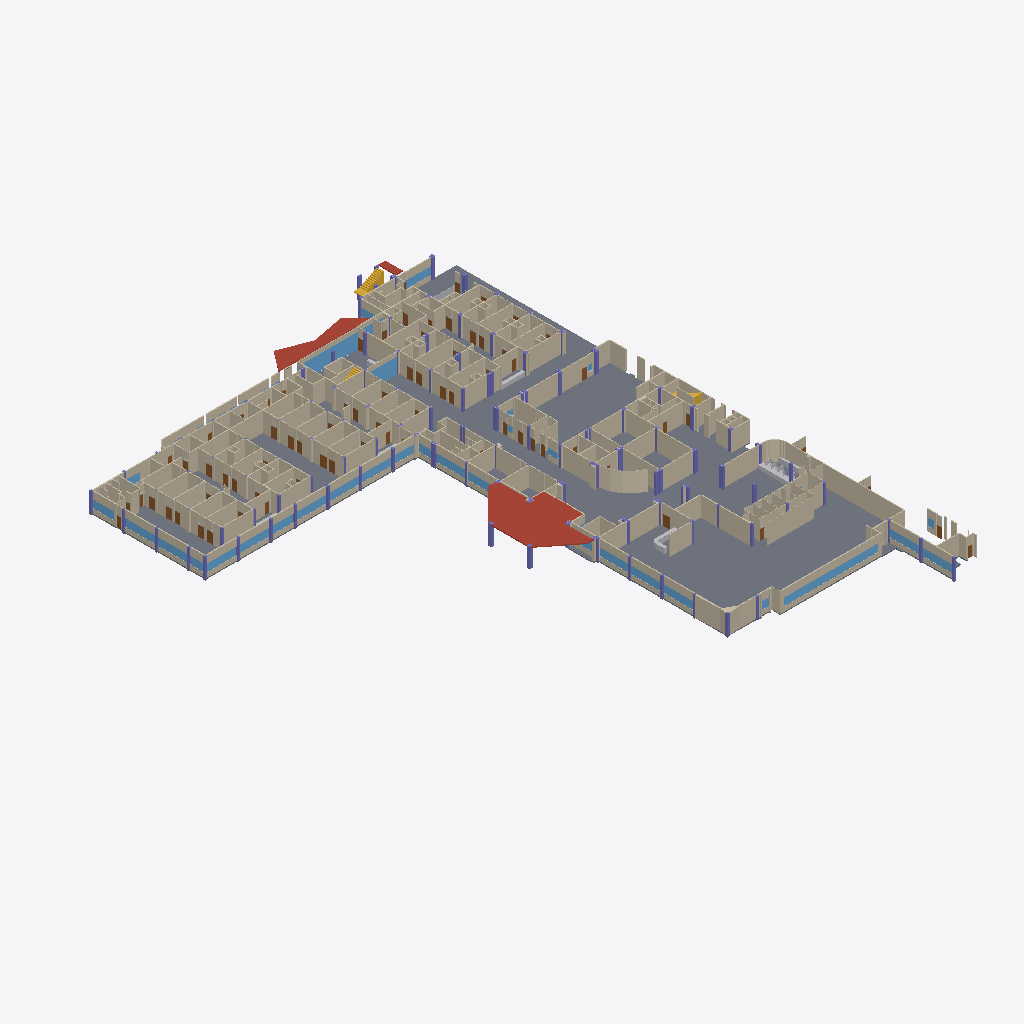
Isometric view of an IFC building model (IFC-SPF (STEP), schema IFC4, length unit metre), seen from the south-west, elements coloured by IFC class (only those large enough to see are counted): 278 walls (beige), 43 columns (violet), 33 slabs (grey), 25 windows (light blue), 8 doors (brown), 5 roofs (red-brown), 5 other elements (light grey), 3 stairs (yellow).
Extent 79.7 m × 106.7 m × 4.0 m (x, y, z). Storeys (1): Planta baja at 0.00 m. Elements (1363): 638 IfcWall, 170 IfcDoor, 150 IfcColumn, 144 IfcFurnishingElement, 86 IfcFurniture, 67 IfcSanitaryTerminal, 55 IfcSlab, 50 IfcWindow, 3 IfcStair.

HEADER;
FILE_DESCRIPTION(('ViewDefinition[DesignTransferView]'),'2;1');
FILE_NAME('/dev/null','2026-10-22T08:58:46-05:00',(''),(''),'IfcOpenShell 0.9.0.post1','IfcOpenShell 0.9.0.post1','Nobody');
FILE_SCHEMA(('IFC4'));
ENDSEC;
DATA;
#1=IFCPROJECT('1$1_tsRH5DGwhCuvk4sSiQ',$,'SOLCA Quito',$,$,$,$,(#10),#5);
#12=IFCSITE('0LtAH8XEP2oOxmCndLpiWw',$,'SOLCA',$,$,#20,$,$,$,$,$,$,$,$);
#13=IFCBUILDING('0BH4LS5Hf8lfDcBAPv_iqv',$,'Hospital SOLCA Quito',$,$,#23,$,$,$,$,$,$);
#14=IFCBUILDINGSTOREY('3TobunOyvC6xLcwoxWiQ9D',$,'Planta baja',$,$,#26,$,$,$,0.0);
#729=IFCSLAB('32QpiyGjPEsxzv6fXTF3JD',$,'Losa de piso',$,$,#740,#734,$,.FLOOR.);
#23868=IFCSLAB('3ROc8yeZn8tOvnTc0I6gd2',$,'Visera',$,$,#23879,#23873,$,.ROOF.);
#917=IFCSLAB('2HObWRwvH6BRQocpzfcVQ5',$,'Losa de piso',$,$,#928,#922,$,.FLOOR.);
#967=IFCSLAB('10KqLNDin0OB0FiU$XvBew',$,'Losa de piso',$,$,#978,#972,$,.FLOOR.);
#1017=IFCSLAB('0j1JLRbHjCnBM$9mqa212z',$,'Losa de piso',$,$,#1028,#1022,$,.FLOOR.);
#942=IFCSLAB('3i3uAbvF5AoPjoJJPFEJJ9',$,'Losa de piso',$,$,#953,#947,$,.FLOOR.);
#1444=IFCSLAB('3EbX2zIOn9eAX_VOhTZ6$b',$,'Losa de piso',$,$,#1455,#1449,$,.FLOOR.);
#704=IFCSLAB('3uAFpIyjTDCBajZbLIbMpJ',$,'Losa de piso',$,$,#715,#709,$,.FLOOR.);
#792=IFCSLAB('2hO9w_HYLDBOTJI3QtL0iD',$,'Losa de piso',$,$,#803,#797,$,.FLOOR.);
#1267=IFCSLAB('2x7FYYhpX4nhI2l75_eHla',$,'Losa de piso',$,$,#1278,#1272,$,.FLOOR.);
#24881=IFCWALL('2jMP8OgFTBSvFkOw3QUigA',$,'Tabique',$,$,#24892,#24886,$,.PARTITIONING.);
#23816=IFCSLAB('1QlqeCMt94mgz7IWbjOEj7',$,'Visera',$,$,#23827,#23821,$,.ROOF.);
#757=IFCSLAB('3v1z$MUG580x5V_h9KCcNm',$,'Losa de piso',$,$,#768,#762,$,.FLOOR.);
#842=IFCSLAB('3l_O56ppvBvh_kdvjNb6aC',$,'Losa de piso',$,$,#853,#847,$,.FLOOR.);
#7934=IFCWALL('0lxY$KDWT9CfHFYqIhnFdA',$,'Muro',$,$,#7945,#7939,$,.STANDARD.);
#1363=IFCSLAB('3WqhCZskL5vxv9$9koVJry',$,'Losa de piso',$,$,#1374,#1368,$,.FLOOR.);
#817=IFCSLAB('2BWnLECCv8jfy7_YWLlCYX',$,'Losa de piso',$,$,#828,#822,$,.FLOOR.);
#6335=IFCWALL('2hAXp3zPv8AwSnvc04F4xU',$,'Muro',$,$,#6346,#6340,$,.STANDARD.);
#1472=IFCSLAB('0BOQwpib98Cfj3XZ9tV2jW',$,'Losa de piso',$,$,#1483,#1477,$,.FLOOR.);
#1296=IFCSLAB('2d3pTEu7rBRPMsfuMyYLRM',$,'Losa de piso',$,$,#1307,#1301,$,.FLOOR.);
#1042=IFCSLAB('3EBin0Oan7d9zIWXY3fyD1',$,'Losa de piso',$,$,#1053,#1047,$,.FLOOR.);
#5285=IFCWALL('1ySXl1r5XBPR7bonpmhEI6',$,'Muro',$,$,#5296,#5290,$,.STANDARD.);
#19986=IFCWALL('3E5kiowB552fqaMaxaCuhF',$,'Dintel de ventana',$,$,#19997,#19991,$,.STANDARD.);
#3858=IFCWALL('1k3Kraktv7HO72Hiy9Zfrq',$,'Muro',$,$,#3869,#3863,$,.STANDARD.);
#1529=IFCSLAB('3Vw6hIUEn8Q9s$yGGX1Blv',$,'Losa de piso',$,$,#1540,#1534,$,.FLOOR.);
#6601=IFCWALL('1C_jHVxvTD6hmHUB3xSC1Z',$,'Muro',$,$,#6612,#6606,$,.STANDARD.);
#312=IFCSLAB('13vZKqtKb2RAp6YGqa8knI',$,'Losa de piso',$,$,#323,#317,$,.FLOOR.);
#24015=IFCWINDOW('2KoJhcdQjCVx1UxlJzTNJo',$,'Fachada de vidrio',$,$,#24026,#24020,$,$,$,.WINDOW.,$,$);
#23742=IFCSLAB('1dv4HXKD98CheTsPQhNUSs',$,'Visera',$,$,#23753,#23747,$,.ROOF.);
#20015=IFCWINDOW('3HdaWhUc90L93dfOSinH7Q',$,'Ventana',$,$,#20026,#20020,$,$,$,.WINDOW.,$,$);
#1783=IFCWALL('10TBwcP8rFkwFTH5J$8pa_',$,'Muro',$,$,#1794,#1788,$,.STANDARD.);
#1404=IFCSLAB('3Zy8J3DFT4LP65p0J3MggG',$,'Losa de piso',$,$,#1415,#1409,$,.FLOOR.);
#6626=IFCWALL('0Uha2mPsLEuxa6SQWcvUMk',$,'Muro',$,$,#6637,#6631,$,.STANDARD.);
#130=IFCSLAB('2z08zdUu9FtxKkBMZZoUnx',$,'Losa de piso',$,$,#141,#135,$,.FLOOR.);
#3772=IFCWALL('1HT$C3Tsf9NBXOQMnZb559',$,'Muro',$,$,#3783,#3777,$,.STANDARD.);
#25503=IFCWALL('1$alrIjGb93ew0Elmqms0u',$,'Tabique',$,$,#25514,#25508,$,.PARTITIONING.);
#25135=IFCWALL('1bBLhtbgb6dP8AI0u1hrTp',$,'Tabique',$,$,#25146,#25140,$,.PARTITIONING.);
#8619=IFCWALL('3WH7JL3hzA5PAsxE6tnxgs',$,'Muro',$,$,#8630,#8624,$,.STANDARD.);
#24774=IFCWALL('31nBZloRv1iuZTAh2_RX8f',$,'Tabique',$,$,#24785,#24779,$,.PARTITIONING.);
#5408=IFCWALL('3SlLMP5M50N9wwAt3ROkeQ',$,'Muro',$,$,#5419,#5413,$,.STANDARD.);
#2699=IFCWALL('07UvVH4Lz0OQAseqwyrWVQ',$,'Muro',$,$,#2710,#2704,$,.STANDARD.);
#6127=IFCWALL('08AHMj8RD5$9wDYwLdHZrk',$,'Muro',$,$,#6138,#6132,$,.STANDARD.);
#2799=IFCWALL('3Tlk$wz$T95u79WqI4oNAQ',$,'Muro',$,$,#2810,#2804,$,.STANDARD.);
#7367=IFCWALL('1ybZCZacH9muJOBuR5NRCd',$,'Muro',$,$,#7378,#7372,$,.STANDARD.);
#5653=IFCWALL('2UPsdi0u5AQ9ZpZm59dZ_f',$,'Muro',$,$,#5664,#5658,$,.STANDARD.);
#9520=IFCWALL('3RRg2F0tT2_wax0HgbELBW',$,'Muro',$,$,#9531,#9525,$,.STANDARD.);
#25085=IFCWALL('2AN5YMaLrDiQUb$7kyVw_n',$,'Tabique',$,$,#25096,#25090,$,.PARTITIONING.);
#867=IFCSLAB('1pvSqy9051jRUYvfIX39p2',$,'Losa de piso',$,$,#878,#872,$,.FLOOR.);
#2451=IFCWALL('2ROIKqD_vCsueD9z7Ozm4P',$,'Muro',$,$,#2462,#2456,$,.STANDARD.);
#4751=IFCWALL('24_nW$WPv7qRIdjyxxLsfw',$,'Muro',$,$,#4762,#4756,$,.STANDARD.);
#4066=IFCWALL('1ljy1WmRHDzeQKeOkB3ZCK',$,'Muro',$,$,#4077,#4071,$,.STANDARD.);
#8708=IFCWALL('0i5VKRRkn1ngz$YWJwDPPH',$,'Muro',$,$,#8719,#8713,$,.STANDARD.);
#25473=IFCWALL('1PF5zIwwXDlOGAD5aUrgAm',$,'Tabique',$,$,#25484,#25478,$,.PARTITIONING.);
#3658=IFCWALL('3vTm5UDZb2GOztD$MGDfjY',$,'Muro',$,$,#3669,#3663,$,.STANDARD.);
#7542=IFCWALL('1HD7$H8TXAtAzLja8RA4yi',$,'Muro',$,$,#7553,#7547,$,.STANDARD.);
#5977=IFCWALL('2ORSA91ZP7PvGJH6UooFlG',$,'Muro',$,$,#5988,#5982,$,.STANDARD.);
#4880=IFCWALL('3xyB0i1mj7rQdey3QqOauD',$,'Muro',$,$,#4891,#4885,$,.STANDARD.);
#287=IFCSLAB('37mZlZOtz1AB2HzmkP0oNC',$,'Losa de piso',$,$,#298,#292,$,.FLOOR.);
#19957=IFCWALL('2EAWn3kob6KRSyuGfE89sa',$,'Antepecho',$,$,#19968,#19962,$,.STANDARD.);
#2966=IFCWALL('3n1nyINgn3MR4Wco6mDAG7',$,'Muro',$,$,#2977,#2971,$,.STANDARD.);
#7205=IFCWALL('2sE2TUq2L5exDr7VWLhcsZ',$,'Muro',$,$,#7216,#7210,$,.STANDARD.);
#25448=IFCWALL('1se96XxTr71huj8CwDtleg',$,'Tabique',$,$,#25459,#25453,$,.PARTITIONING.);
#3213=IFCWALL('1o8l9VvXfBJ8fkZ58KVtKc',$,'Muro',$,$,#3224,#3218,$,.STANDARD.);
#3155=IFCWALL('23sxrxTFf8OP$ySrr$6LEd',$,'Muro',$,$,#3166,#3160,$,.STANDARD.);
#992=IFCSLAB('0zkblrMcX0EvgM02PzTCVX',$,'Losa de piso',$,$,#1003,#997,$,.FLOOR.);
#10292=IFCWALL('2opWsXbsv6OhfHUU4lyAqz',$,'Muro',$,$,#10303,#10297,$,.STANDARD.);
#23715=IFCSLAB('2seTY0gfj7l8FRt0MdA8H4',$,'Visera',$,$,#23726,#23720,$,.ROOF.);
#9790=IFCWALL('0XTOWr6kzAmvKK1iK7N6It',$,'Muro',$,$,#9801,#9795,$,.STANDARD.);
#10039=IFCWALL('3LdM5XjajB5B$wjOMjU4Ih',$,'Muro',$,$,#10050,#10044,$,.STANDARD.);
#2633=IFCWALL('0wUvan9j1F6ATbkcmt$WHi',$,'Muro',$,$,#2644,#2638,$,.STANDARD.);
#5834=IFCWALL('04q_D4lsvDNAnhUCGNpwsW',$,'Muro',$,$,#5845,#5839,$,.STANDARD.);
#5896=IFCWALL('0ClQVky1DFwvxCa3usQZo6',$,'Muro',$,$,#5907,#5901,$,.STANDARD.);
#24049=IFCWALL('076j8Q6ynEvf9qf1uruUH9',$,'Banda sobre vidrio',$,$,#24060,#24054,$,.STANDARD.);
#3329=IFCWALL('3QQYF1_gj5QRAs6Wk2Rtks',$,'Muro',$,$,#3340,#3334,$,.STANDARD.);
#4723=IFCWALL('2EIN$gIfL7kx_p9Hpcaaul',$,'Muro',$,$,#4734,#4728,$,.STANDARD.);
#91=IFCSLAB('2SKbWArTf2NBhqZsMXD02Y',$,'Losa de piso',$,$,#103,#96,$,.FLOOR.);
#1904=IFCWALL('18091mrkH0H8XLJ8LvTkCL',$,'Muro',$,$,#1915,#1909,$,.STANDARD.);
#2339=IFCWALL('1B_LQyr7f0ogwYVsGW0mlQ',$,'Muro',$,$,#2350,#2344,$,.STANDARD.);
#3735=IFCWALL('1m$QTrMC13s8YqRH17veZS',$,'Muro',$,$,#3746,#3740,$,.STANDARD.);
#7124=IFCWALL('0YpaYM3C9BGhFC005kZrvp',$,'Muro',$,$,#7135,#7129,$,.STANDARD.);
#3490=IFCWALL('0JRfQAfWj1NBLgukIw9aXg',$,'Muro',$,$,#3501,#3495,$,.STANDARD.);
#3390=IFCWALL('2TBqtbkSHAeek2a5a3wp$r',$,'Muro',$,$,#3401,#3395,$,.STANDARD.);
#10191=IFCWALL('3Y490vfQf8IwVr2BsW3S2$',$,'Muro',$,$,#10202,#10196,$,.STANDARD.);
#7232=IFCWALL('345462iJr5nvLDth$_4Mda',$,'Muro',$,$,#7243,#7237,$,.STANDARD.);
#8878=IFCWALL('3EOuGfv7zARw3WGz1PdE8Z',$,'Muro',$,$,#8889,#8883,$,.STANDARD.);
#9943=IFCWALL('2w2Dy7VFH6hwFpeHGzJL0H',$,'Muro',$,$,#9954,#9948,$,.STANDARD.);
#42334=IFCSTAIR('1NjLrcl0H4i93d3jDEBO$u',$,'Escalera',$,$,#42367,#42339,$,.NOTDEFINED.);
#9694=IFCWALL('1_ohSirRL6CO5YW5l6m2_D',$,'Muro',$,$,#9705,#9699,$,.STANDARD.);
#6684=IFCWALL('1zm1zrfqLDHvR7dmMxgGez',$,'Muro',$,$,#6695,#6689,$,.STANDARD.);
#6013=IFCWALL('15kR5n96r1g82FOOW0BfPI',$,'Muro',$,$,#6024,#6018,$,.STANDARD.);
#24830=IFCWALL('0t78fbNhj3Ohx4YPj2Aljv',$,'Tabique',$,$,#24841,#24835,$,.PARTITIONING.);
#5040=IFCWALL('0j1s0$VMP9ZxK5xEWvEMR9',$,'Muro',$,$,#5051,#5045,$,.STANDARD.);
#8939=IFCWALL('2YazZKOX98zAnfx8zOOyql',$,'Muro',$,$,#8950,#8944,$,.STANDARD.);
#25751=IFCWALL('2oOnOiNrjCcw3WBl8cE6rB',$,'Tabique',$,$,#25762,#25756,$,.PARTITIONING.);
#4695=IFCWALL('20asKyhZDAU85SEx2qSUtT',$,'Muro',$,$,#4706,#4700,$,.STANDARD.);
#24912=IFCWALL('0bi$55cVTEq97KVuLK4OVc',$,'Tabique',$,$,#24923,#24917,$,.PARTITIONING.);
#7840=IFCWALL('0919Ae6_T7SAroZxpU4DAX',$,'Muro',$,$,#7851,#7845,$,.STANDARD.);
#23956=IFCWINDOW('0tYEmxKnXF6QUNPScvm5ER',$,'Fachada de vidrio',$,$,#23967,#23961,$,$,$,.WINDOW.,$,$);
#2899=IFCWALL('0wajSqJHrD1v_uPUTEcwKY',$,'Muro',$,$,#2910,#2904,$,.STANDARD.);
#4778=IFCWALL('2IkVOzB3X3XwpT$oJkLCv_',$,'Muro',$,$,#4789,#4783,$,.STANDARD.);
#8759=IFCWALL('2nS1MV$2nCj9sf4xPhG8KI',$,'Muro',$,$,#8770,#8764,$,.STANDARD.);
#9274=IFCWALL('3idYLPye1F2AnX7XfZWQnH',$,'Muro',$,$,#9285,#9279,$,.STANDARD.);
#1497=IFCSLAB('1oyRCYZZzBqhbcPd8BiP8k',$,'Losa de piso',$,$,#1508,#1502,$,.FLOOR.);
#7451=IFCWALL('3zr6godA50zuUEnVBWG0og',$,'Muro',$,$,#7462,#7456,$,.STANDARD.);
#5593=IFCWALL('1MsFb9kNH5veN3TycmJ$fC',$,'Muro',$,$,#5604,#5598,$,.STANDARD.);
#9141=IFCWALL('1Kj4APJlDBqRgX9HJMfUnp',$,'Muro',$,$,#9152,#9146,$,.STANDARD.);
#4174=IFCWALL('2ykVdlhGH2Lf$wVpjn5gJw',$,'Muro',$,$,#4185,#4179,$,.STANDARD.);
#6234=IFCWALL('3LyaGnF1fCk8O597oWgNHr',$,'Muro',$,$,#6245,#6239,$,.STANDARD.);
#9453=IFCWALL('06rMqUa313ywtlG8GaqSx0',$,'Muro',$,$,#9464,#9458,$,.STANDARD.);
#2539=IFCWALL('00dvtpDiLB9eQDW5k$XbvW',$,'Muro',$,$,#2550,#2544,$,.STANDARD.);
#5803=IFCWALL('3LySy8$EzFbhNuH2U92rJ_',$,'Muro',$,$,#5814,#5808,$,.STANDARD.);
#8538=IFCWALL('1T1G_7c$jDxxbPQ1MHgjLs',$,'Muro',$,$,#8549,#8543,$,.STANDARD.);
#39741=IFCFURNITURE('0dKCv3N7z67Qcmi8geA5rx',$,'Escritorio',$,$,#39752,#39746,$,.NOTDEFINED.);
#25242=IFCWALL('3eaNYAS0H6RhvKrsaIVrGf',$,'Tabique',$,$,#25253,#25247,$,.PARTITIONING.);
#2265=IFCWALL('0Us0ZkjZTAoOu$hLfha3CL',$,'Muro',$,$,#2276,#2270,$,.STANDARD.);
#4099=IFCWALL('0tjG90bLb2NAqqtdmfMzSa',$,'Muro',$,$,#4110,#4104,$,.STANDARD.);
#24320=IFCWALL('2tg1tEH25DJvLSa06EDcgR',$,'Tabique',$,$,#24331,#24325,$,.PARTITIONING.);
#22400=IFCWALL('2yPagHvKvAVPmCzQT1GFOf',$,'Dintel de ventana',$,$,#22411,#22405,$,.STANDARD.);
#7681=IFCWALL('2SgBdrA7L8yODk4exU_F7l',$,'Muro',$,$,#7692,#7686,$,.STANDARD.);
#892=IFCSLAB('2CcDDz6Bb6tOOcbCCtDHTK',$,'Losa de piso',$,$,#903,#897,$,.FLOOR.);
#22736=IFCWALL('3KCzgFn9P0Kgi6n56aK3l4',$,'Dintel de ventana',$,$,#22747,#22741,$,.STANDARD.);
#6447=IFCWALL('1QLbduRh97Tw_X9IrxASrn',$,'Muro',$,$,#6458,#6452,$,.STANDARD.);
#2147=IFCWALL('1DFrXW3dX8BR3qSiRZCgrq',$,'Muro',$,$,#2158,#2152,$,.STANDARD.);
#21378=IFCWALL('0TS2cGl8z6aOO6JhoF66Vf',$,'Dintel de ventana',$,$,#21389,#21383,$,.STANDARD.);
#22232=IFCWALL('0dAhplZprFC9_8vNRqsm1X',$,'Dintel de ventana',$,$,#22243,#22237,$,.STANDARD.);
#24295=IFCWALL('2F_AhrpqH2Fe_bWA9G1pmJ',$,'Tabique',$,$,#24306,#24300,$,.PARTITIONING.);
#1067=IFCSLAB('3VELOg6MfCQ97jL9wuVp3c',$,'Losa de piso',$,$,#1078,#1072,$,.FLOOR.);
#21635=IFCWALL('1iYwZ31zn07gajPaOWdi1y',$,'Dintel de ventana',$,$,#21646,#21640,$,.STANDARD.);
#3120=IFCWALL('3daojvtz57avON_2EqSv50',$,'Muro',$,$,#3131,#3125,$,.STANDARD.);
#21979=IFCWALL('2yr8bQoi9C6R3TAjRYsaYO',$,'Dintel de ventana',$,$,#21990,#21984,$,.STANDARD.);
#24135=IFCWALL('2wWVkMk5DAuP7DBbLKlMP5',$,'Foso de ascensor',$,$,#24146,#24140,$,.SHEAR.);
#5741=IFCWALL('0yo_qOpfnDM9k0I7qp3yow',$,'Muro',$,$,#5752,#5746,$,.STANDARD.);
#19735=IFCWALL('26N0IdTZ9BxB24EutmWp1L',$,'Dintel de ventana',$,$,#19746,#19740,$,.STANDARD.);
#19818=IFCWALL('2q0dM$DgDBwuPvNHZ4a$m3',$,'Dintel de ventana',$,$,#19829,#19823,$,.STANDARD.);
#20434=IFCWALL('1JKTLSyZP7vgqkTxLhO7z5',$,'Dintel de ventana',$,$,#20445,#20439,$,.STANDARD.);
#20685=IFCWALL('1vttWDiWb4IwQXCvoSmOiP',$,'Dintel de ventana',$,$,#20696,#20690,$,.STANDARD.);
#22566=IFCWALL('2lys_EPIr83u0X3OMyL$DU',$,'Dintel de ventana',$,$,#22577,#22571,$,.STANDARD.);
#9412=IFCWALL('1oCEwKmzP9yf4kIrXltWnN',$,'Muro',$,$,#9423,#9417,$,.STANDARD.);
#10645=IFCWALL('0H4TIMIfbFuuRJxgwXwILS',$,'Muro',$,$,#10656,#10650,$,.STANDARD.);
#21036=IFCWALL('3Bd8xbSIXCHfz_18zbLTcR',$,'Dintel de ventana',$,$,#21047,#21041,$,.STANDARD.);
#2602=IFCWALL('06Y3PdtEPCdxL_ItEFPbyH',$,'Muro',$,$,#2613,#2607,$,.STANDARD.);
#5194=IFCWALL('2MZYuaUbzETR9nm2xKFEY3',$,'Muro',$,$,#5205,#5199,$,.STANDARD.);
#2122=IFCWALL('2UPa747d96JPJ6V0bIv9jk',$,'Muro',$,$,#2133,#2127,$,.STANDARD.);
#24270=IFCWALL('0AbPM5a4L9ogv8Fo6HhRLu',$,'Tabique',$,$,#24281,#24275,$,.PARTITIONING.);
#20602=IFCWALL('33sOWCTLnE3BTmA7KSoI3t',$,'Dintel de ventana',$,$,#20613,#20607,$,.STANDARD.);
#221=IFCSLAB('1btjYd5yr7NwLma2oBMLv7',$,'Losa de piso',$,$,#232,#226,$,.FLOOR.);
#9213=IFCWALL('0DxrXlDYT8Gww8o41rJLJy',$,'Muro',$,$,#9224,#9218,$,.STANDARD.);
#25531=IFCWALL('2aa93TAY13BeDhbRwcrdHZ',$,'Tabique',$,$,#25542,#25536,$,.PARTITIONING.);
#9982=IFCWALL('1O$imKQhHCbOkCi51SI7R4',$,'Muro',$,$,#9993,#9987,$,.STANDARD.);
#5529=IFCWALL('0S3gRxgBT17P4kjZBciflV',$,'Muro',$,$,#5540,#5534,$,.STANDARD.);
#9733=IFCWALL('2HSsUMwnTDe8Fj2LAcvhM2',$,'Muro',$,$,#9744,#9738,$,.STANDARD.);
#10533=IFCWALL('1W8y6wvGn8UeA9rhF63S7E',$,'Muro',$,$,#10544,#10538,$,.STANDARD.);
#5222=IFCWALL('2zBuYaOer5nA2riqV2SCgt',$,'Muro',$,$,#5233,#5227,$,.STANDARD.);
#20946=IFCWALL('0QJqQdTf597wEg_mUB74D5',$,'Dintel de ventana',$,$,#20957,#20951,$,.STANDARD.);
#10811=IFCWALL('1w23ITePXBIvefGhsoqyzq',$,'Muro',$,$,#10822,#10816,$,.STANDARD.);
#3458=IFCWALL('1yawzGudT8x9SitMst2whz',$,'Muro',$,$,#3469,#3463,$,.STANDARD.);
#24245=IFCWALL('1pXA1$xwP1eR$xd71syjKy',$,'Tabique',$,$,#24256,#24250,$,.PARTITIONING.);
#19760=IFCWINDOW('1llgNvCC9509kUVizb$UOL',$,'Ventana',$,$,#19771,#19765,$,$,$,.WINDOW.,$,$);
#19843=IFCWINDOW('3MRCKVdoP5FxdD0rYy06OE',$,'Ventana',$,$,#19854,#19848,$,$,$,.WINDOW.,$,$);
#21660=IFCWINDOW('0jX1B8zQTEvRXOfenhGvZ8',$,'Ventana',$,$,#21671,#21665,$,$,$,.WINDOW.,$,$);
#22004=IFCWINDOW('3VanmroNT0agzqYiaoP975',$,'Ventana',$,$,#22015,#22009,$,$,$,.WINDOW.,$,$);
#22257=IFCWINDOW('2Yukjf0Cr6PR7fbOzbBUEm',$,'Ventana',$,$,#22268,#22262,$,$,$,.WINDOW.,$,$);
#22425=IFCWINDOW('39a4eqju1EjQr6lzqYmFZX',$,'Ventana',$,$,#22436,#22430,$,$,$,.WINDOW.,$,$);
#22593=IFCWINDOW('2T0QnPE_j579jp_st1wa3k',$,'Ventana',$,$,#22604,#22598,$,$,$,.WINDOW.,$,$);
#22763=IFCWINDOW('0T52ltRuDBweN6iW4HigRr',$,'Ventana',$,$,#22774,#22768,$,$,$,.WINDOW.,$,$);
#7507=IFCWALL('135m3LhdXB_eWJUgefpsqJ',$,'Muro',$,$,#7518,#7512,$,.STANDARD.);
#20459=IFCWINDOW('0Q8kBo6UPCuwZ6YuejHubh',$,'Ventana',$,$,#20470,#20464,$,$,$,.WINDOW.,$,$);
#20710=IFCWINDOW('2b4dE$m$P2WfEkb9CeKNWj',$,'Ventana',$,$,#20721,#20715,$,$,$,.WINDOW.,$,$);
#21403=IFCWINDOW('0jrUxwXmbBrfyNyzfxjE8e',$,'Ventana',$,$,#21414,#21408,$,$,$,.WINDOW.,$,$);
#3358=IFCWALL('0rS38otE15y8Oc8KLBOde0',$,'Muro',$,$,#3369,#3363,$,.STANDARD.);
#7633=IFCWALL('3sU$hmD1jCWx994P_xfe0h',$,'Muro',$,$,#7644,#7638,$,.STANDARD.);
#3558=IFCWALL('1B2QwVwLf2v9PgwvKwrHeJ',$,'Muro',$,$,#3569,#3563,$,.STANDARD.);
#6815=IFCWALL('3Kn7UT5rD0nwL_tMxhB3Pj',$,'Muro',$,$,#6826,#6820,$,.STANDARD.);
#630=IFCSLAB('2ThXuATB96$9WCjcMzwEXp',$,'Losa de piso',$,$,#641,#635,$,.FLOOR.);
#20627=IFCWINDOW('1QdEbCswTF_RVKcUMuzdhS',$,'Ventana',$,$,#20638,#20632,$,$,$,.WINDOW.,$,$);
#21063=IFCWINDOW('3vzhGsvoX9TOnYAqYDw6Hz',$,'Ventana',$,$,#21074,#21068,$,$,$,.WINDOW.,$,$);
#39309=IFCFURNITURE('2cLnvmqdTFEfmJBGp7v2pz',$,'Mostrador',$,$,#39320,#39314,$,.NOTDEFINED.);
#19901=IFCWALL('24crI8CxPFqgAqFczwN7$V',$,'Dintel de ventana',$,$,#19912,#19906,$,.STANDARD.);
#25561=IFCWALL('00o_HpKdXC696NLrBJI_OC',$,'Tabique',$,$,#25572,#25566,$,.PARTITIONING.);
#7742=IFCWALL('33LA2QzIzETut_ZrUl6gBZ',$,'Muro',$,$,#7753,#7747,$,.STANDARD.);
#2177=IFCWALL('2PtQRdsLf4mxRSQdCbOQWX',$,'Muro',$,$,#2188,#2182,$,.STANDARD.);
#6962=IFCWALL('0VbzvGn$z78v2gEIWLdEUP',$,'Muro',$,$,#6973,#6967,$,.STANDARD.);
#19928=IFCWINDOW('2QUjuMJYLFoRRKirY7pUyH',$,'Ventana',$,$,#19939,#19933,$,$,$,.WINDOW.,$,$);
#4130=IFCWALL('2zdw_jQm18rf5_6wQGocBF',$,'Muro',$,$,#4141,#4135,$,.STANDARD.);
#7962=IFCWALL('0Io9EDZ6jFOf78TlnfgJ7O',$,'Muro',$,$,#7973,#7967,$,.STANDARD.);
#22149=IFCWALL('38di1EnoXDxPabFVpWe81W',$,'Dintel de ventana',$,$,#22160,#22154,$,.STANDARD.);
#1816=IFCWALL('0Gi_zYhEL8pRlhoG$6rCGo',$,'Muro',$,$,#1827,#1821,$,.STANDARD.);
#22821=IFCWALL('18skTq6UP7x85E4x$ZLSDD',$,'Dintel de ventana',$,$,#22832,#22826,$,.STANDARD.);
#25323=IFCWALL('02IYzLQC5BKfuQuJcRbiC_',$,'Tabique',$,$,#25334,#25328,$,.PARTITIONING.);
#9005=IFCWALL('2nSe3YaXbFfxchaUtR1RhZ',$,'Muro',$,$,#9016,#9010,$,.STANDARD.);
#24220=IFCWALL('3hr0l3nKz7mBcqvnMR_YYA',$,'Tabique',$,$,#24231,#24225,$,.PARTITIONING.);
#2738=IFCWALL('1w_jpBbFnDaeq7KDE0HsQH',$,'Muro',$,$,#2749,#2743,$,.STANDARD.);
#2838=IFCWALL('2Rm_8NJpPB3BWrW93AAf5R',$,'Muro',$,$,#2849,#2843,$,.STANDARD.);
#4261=IFCWALL('3q4usKUYrEQOwaWhg9wOlC',$,'Muro',$,$,#4272,#4266,$,.STANDARD.);
#8468=IFCWALL('0Uc6Ryo_P5HeRruZwo7TVK',$,'Muro',$,$,#8479,#8473,$,.STANDARD.);
#9387=IFCWALL('3B3MUJ9lbBZvuXMXvrjbBz',$,'Muro',$,$,#9398,#9392,$,.STANDARD.);
#21121=IFCWALL('2fzheRUbPFiB0rONy9XCku',$,'Dintel de ventana',$,$,#21132,#21126,$,.STANDARD.);
#9362=IFCWALL('2$_FJ15G90I8x9dfhDJ67u',$,'Muro',$,$,#9373,#9367,$,.STANDARD.);
#22848=IFCWINDOW('3VZG8Hgyf0AQEt0q9T4T4a',$,'Ventana',$,$,#22859,#22853,$,$,$,.WINDOW.,$,$);
#4654=IFCWALL('1WfVh7Oab76vlMswvzIEHw',$,'Muro',$,$,#4665,#4659,$,.STANDARD.);
#6199=IFCWALL('0Oxzw7sDDB3Qt$pD4yqvDB',$,'Muro',$,$,#6210,#6204,$,.STANDARD.);
#39943=IFCFURNITURE('1MtG4KNlv4KR_HF812lwND',$,'Escritorio',$,$,#39954,#39948,$,.NOTDEFINED.);
#4913=IFCWALL('1EaE5jO_X16BrXMP52Mfqx',$,'Muro',$,$,#4924,#4918,$,.STANDARD.);
#25060=IFCWALL('3VEWVrRcXA6xwcnSCKWEnY',$,'Tabique',$,$,#25071,#25065,$,.PARTITIONING.);
#8054=IFCWALL('07GmcCNGX10vZtEfh4UJzH',$,'Muro',$,$,#8065,#8059,$,.STANDARD.);
#20073=IFCWALL('0ytm7zTKLCcRRiSN9HHsjW',$,'Dintel de ventana',$,$,#20084,#20078,$,.STANDARD.);
#20978=IFCWINDOW('0LlSooljjELvCWRBBRbHJZ',$,'Ventana',$,$,#20989,#20983,$,$,$,.WINDOW.,$,$);
#5093=IFCWALL('1TArBaUI90f9uR3ebFadmb',$,'Muro',$,$,#5104,#5098,$,.STANDARD.);
#22174=IFCWINDOW('1jitEK9sL1b8BnkadJbsfe',$,'Ventana',$,$,#22185,#22179,$,$,$,.WINDOW.,$,$);
#3900=IFCWALL('3eywOUQ9z31wIrTPkIksEh',$,'Muro',$,$,#3911,#3905,$,.STANDARD.);
#2764=IFCWALL('25kj059tr3cwWyye_n2ieC',$,'Muro',$,$,#2775,#2769,$,.STANDARD.);
#3429=IFCWALL('0Yo4aTRZHAS8gpw_MoOPWB',$,'Muro',$,$,#3440,#3434,$,.STANDARD.);
#448=IFCSLAB('1wMF_u9LXEZxzZI$iKPqfS',$,'Losa de piso',$,$,#459,#453,$,.FLOOR.);
ENDSEC;
